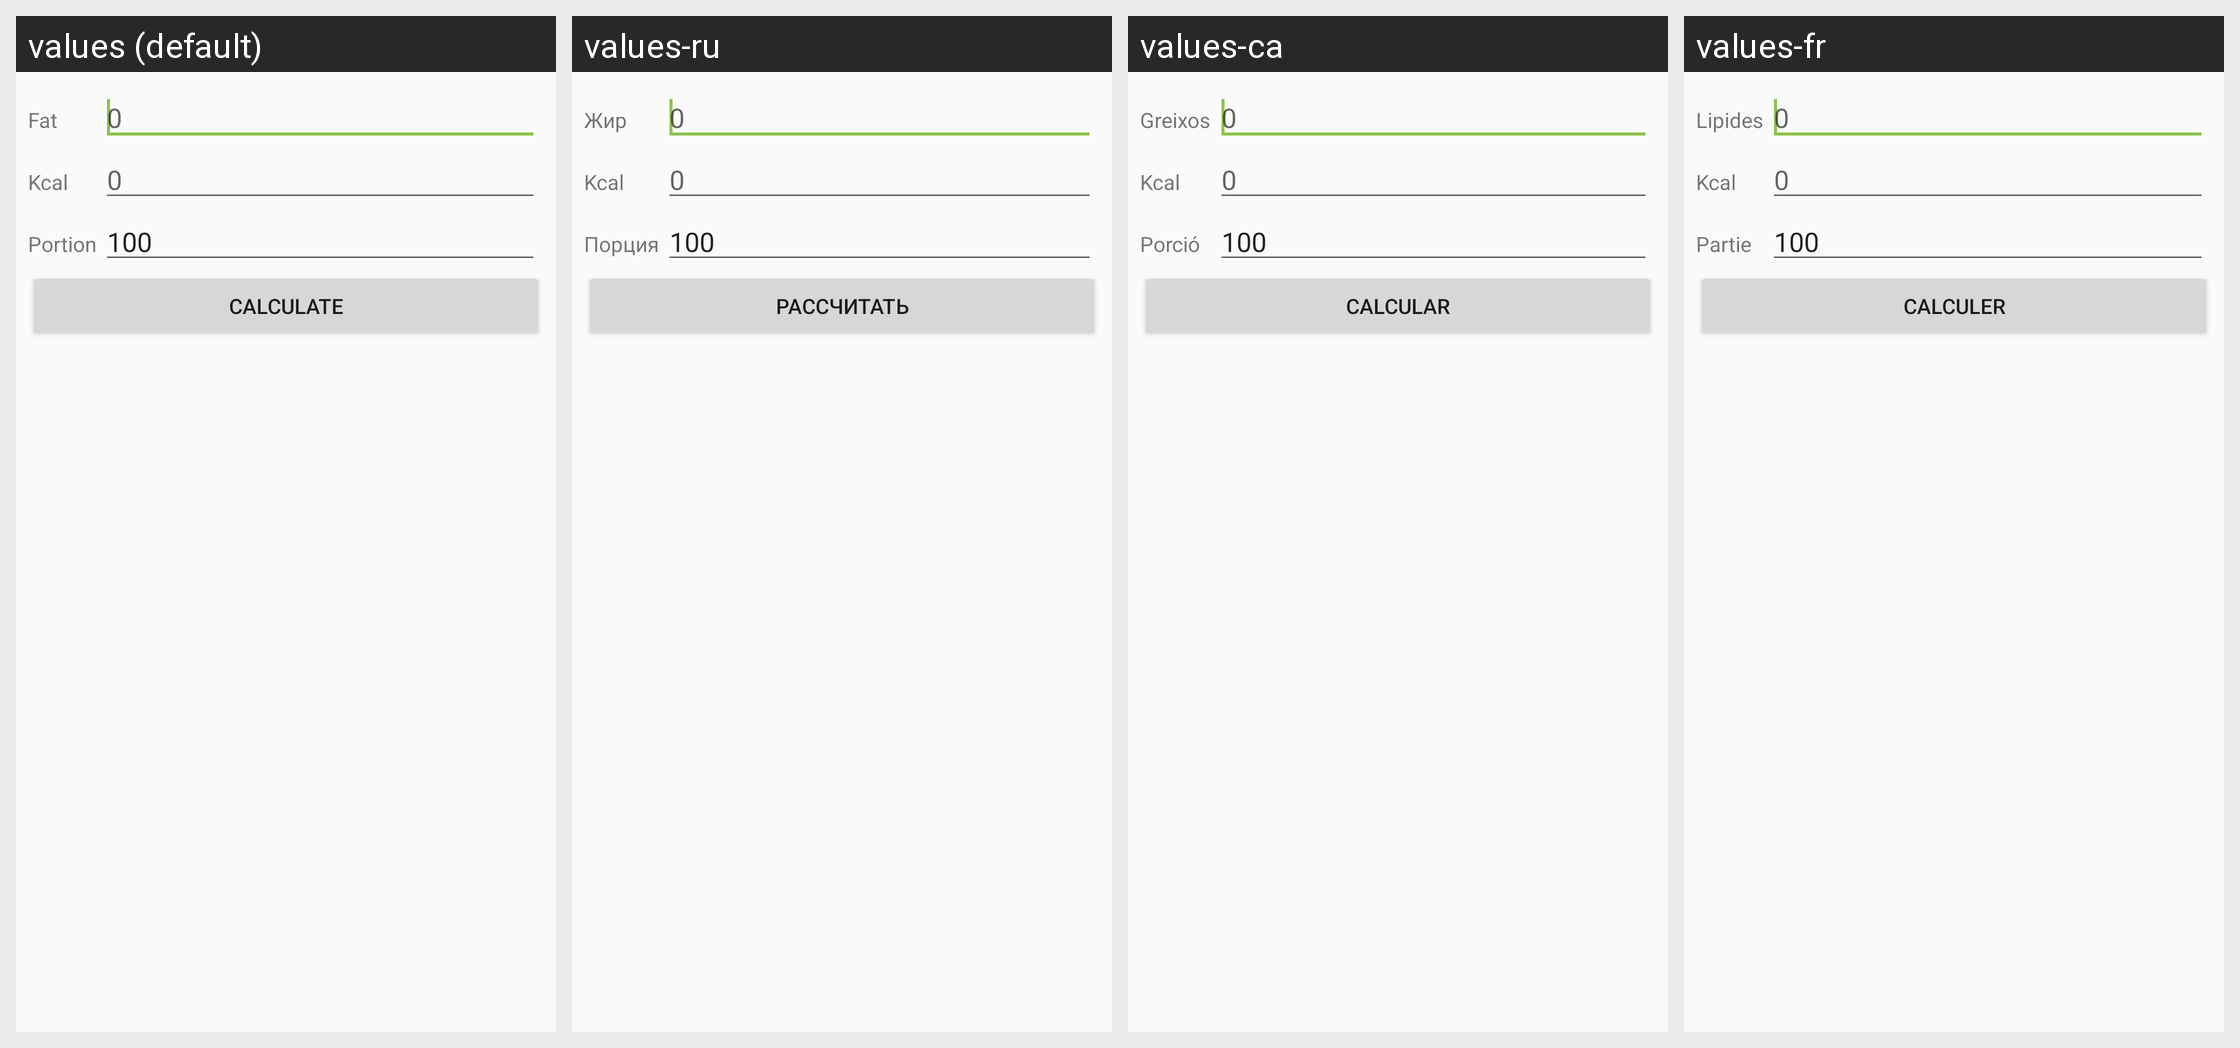

The Android screen above is rendered under several locales of the same app. Produce the string resources it draws, with the default and per-locale values.
Android screen res/layout/fragment_flexipoints.xml rendered under 4 locales, left to right: values (default), values-ru, values-ca, values-fr. Device: Nexus 5 (rendered at 1080×1920; each locale shown at half size, 540×960, under a caption strip naming it); theme AppTheme.
Other locales in the repository, not shown: values-de, values-es, values-zh.
Strings drawn on this screen, with the default value and each locale's value (text and hints the layout hard-codes, and strings that could not be matched under every locale, appear in the picture but are not listed):

fat
  values: Fat
  values-ru: Жир
  values-ca: Greixos
  values-fr: Lipides

nil
  values: 0
  values-ru: 0
  values-ca: 0
  values-fr: 0

kilocalories
  values: Kcal
  values-ru: Kcal
  values-ca: Kcal
  values-fr: Kcal

portion
  values: Portion
  values-ru: Порция
  values-ca: Porció
  values-fr: Partie

calculate
  values: Calculate
  values-ru: Рассчитать
  values-ca: Calcular
  values-fr: Calculer
